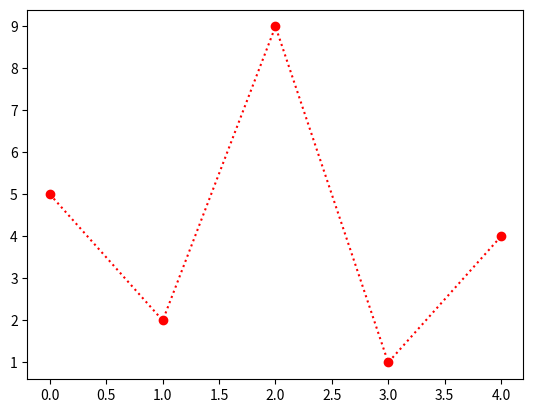

This chart was generated by the following Python code:
import matplotlib.pyplot as plt
import numpy as np

#you can also use the shortcut string notation parameter to specify the marker

#this parameter is also called fmt, and is written with this syntax:

#maker|line|color

#mark each point with a circle
yaxis = np.array([5,2,9,1,4])
plt.plot(yaxis,'o:r')
plt.show()